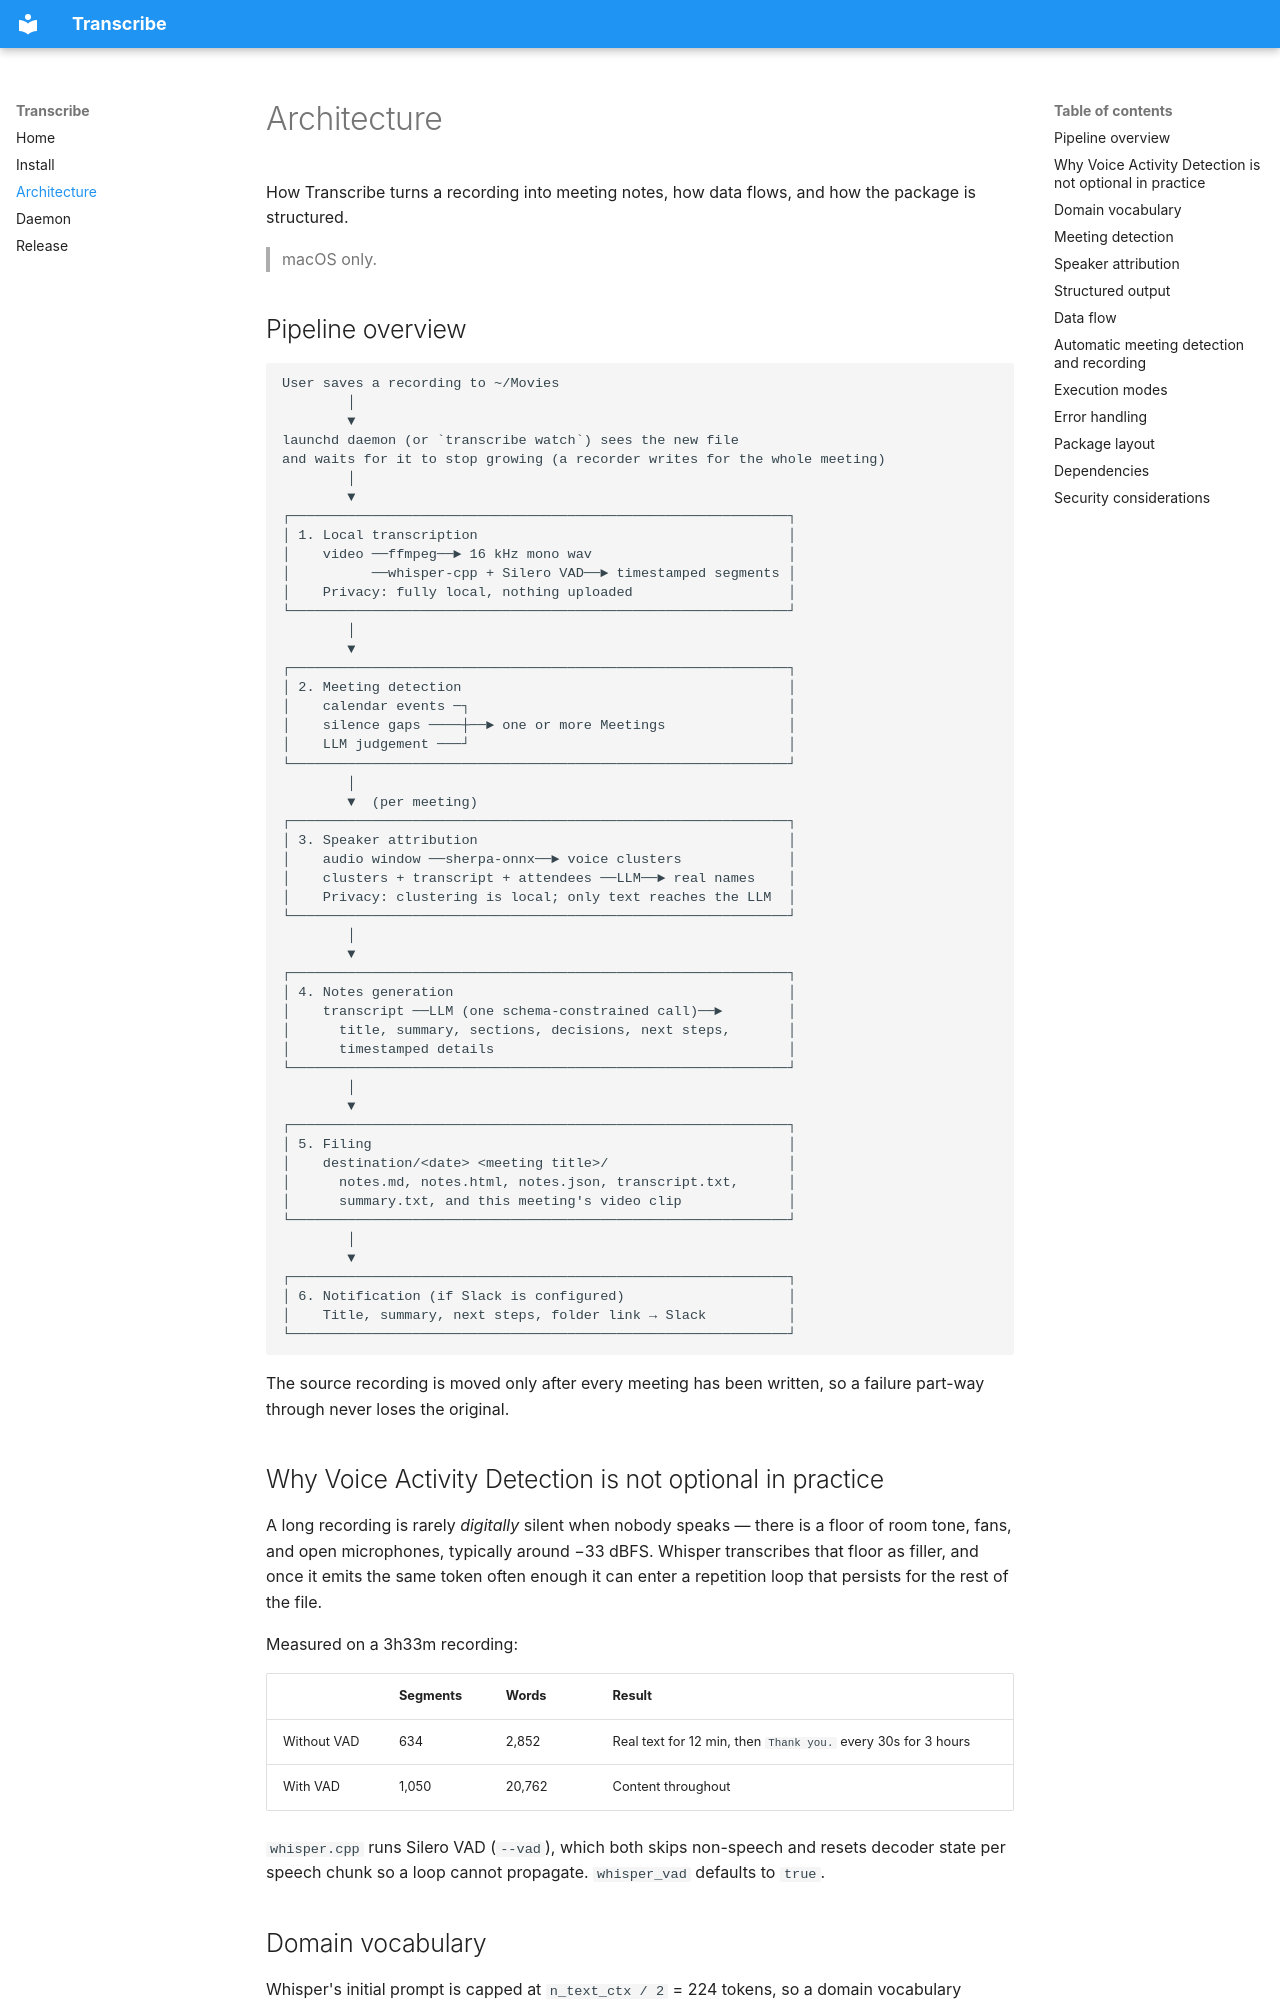

repository: MagmaMoose/grimoire · page: architecture/index.html · generator: mkdocs

# Architecture

How Transcribe turns a recording into meeting notes, how data flows, and how the package
is structured.

> macOS only.

## Pipeline overview

```
User saves a recording to ~/Movies
        │
        ▼
launchd daemon (or `transcribe watch`) sees the new file
and waits for it to stop growing (a recorder writes for the whole meeting)
        │
        ▼
┌─────────────────────────────────────────────────────────────┐
│ 1. Local transcription                                      │
│    video ──ffmpeg──► 16 kHz mono wav                        │
│          ──whisper-cpp + Silero VAD──► timestamped segments │
│    Privacy: fully local, nothing uploaded                   │
└─────────────────────────────────────────────────────────────┘
        │
        ▼
┌─────────────────────────────────────────────────────────────┐
│ 2. Meeting detection                                        │
│    calendar events ─┐                                       │
│    silence gaps ────┼──► one or more Meetings               │
│    LLM judgement ───┘                                       │
└─────────────────────────────────────────────────────────────┘
        │
        ▼  (per meeting)
┌─────────────────────────────────────────────────────────────┐
│ 3. Speaker attribution                                      │
│    audio window ──sherpa-onnx──► voice clusters             │
│    clusters + transcript + attendees ──LLM──► real names    │
│    Privacy: clustering is local; only text reaches the LLM  │
└─────────────────────────────────────────────────────────────┘
        │
        ▼
┌─────────────────────────────────────────────────────────────┐
│ 4. Notes generation                                         │
│    transcript ──LLM (one schema-constrained call)──►        │
│      title, summary, sections, decisions, next steps,       │
│      timestamped details                                    │
└─────────────────────────────────────────────────────────────┘
        │
        ▼
┌─────────────────────────────────────────────────────────────┐
│ 5. Filing                                                   │
│    destination/<date> <meeting title>/                      │
│      notes.md, notes.html, notes.json, transcript.txt,      │
│      summary.txt, and this meeting's video clip             │
└─────────────────────────────────────────────────────────────┘
        │
        ▼
┌─────────────────────────────────────────────────────────────┐
│ 6. Notification (if Slack is configured)                    │
│    Title, summary, next steps, folder link → Slack          │
└─────────────────────────────────────────────────────────────┘
```

The source recording is moved only after every meeting has been written, so a failure
part-way through never loses the original.

## Why Voice Activity Detection is not optional in practice

A long recording is rarely *digitally* silent when nobody speaks — there is a floor of
room tone, fans, and open microphones, typically around −33 dBFS. Whisper transcribes that
floor as filler, and once it emits the same token often enough it can enter a repetition
loop that persists for the rest of the file.

Measured on a 3h33m recording:

| | Segments | Words | Result |
| --- | --- | --- | --- |
| Without VAD | 634 | 2,852 | Real text for 12 min, then `Thank you.` every 30s for 3 hours |
| With VAD | 1,050 | 20,762 | Content throughout |

`whisper.cpp` runs Silero VAD (`--vad`), which both skips non-speech and resets decoder
state per speech chunk so a loop cannot propagate. `whisper_vad` defaults to `true`.
